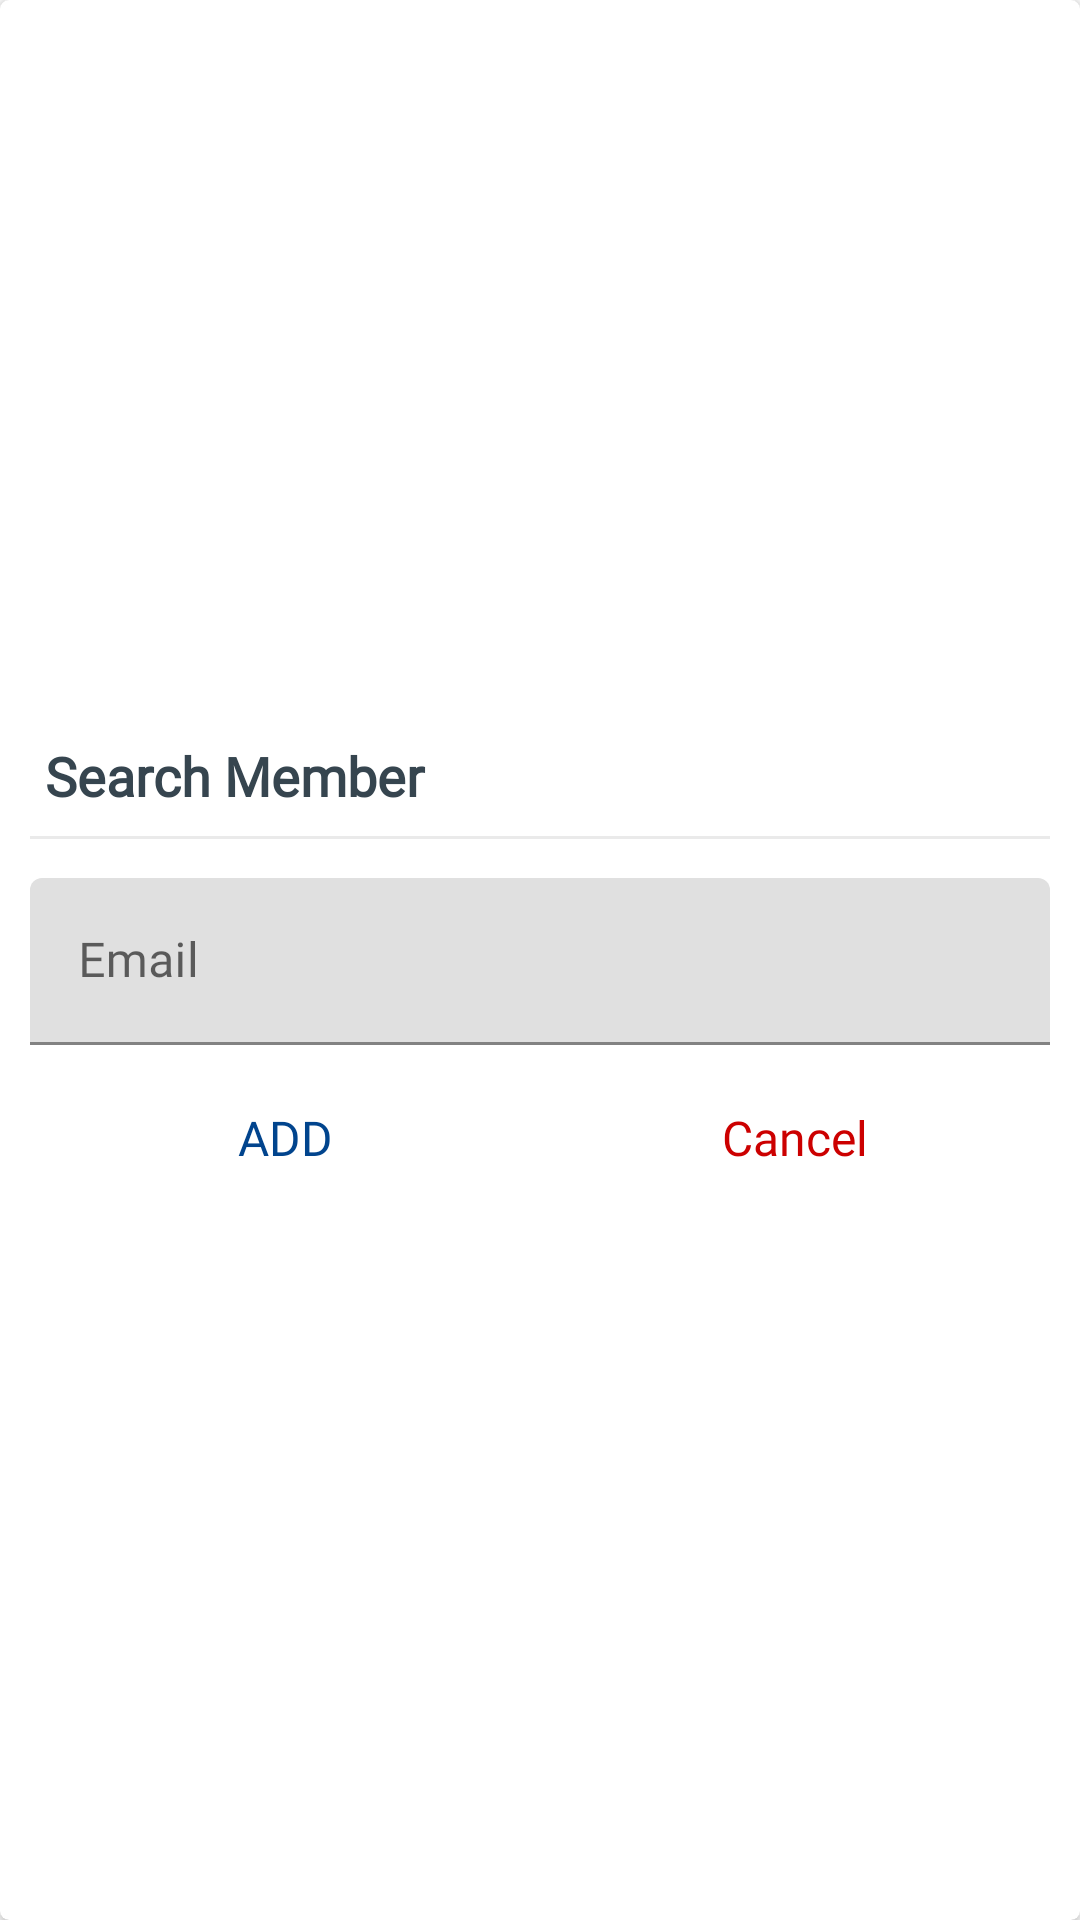

This screen was rendered from an Android layout file. Write that file and the resources it references.
<!-- AndroidManifest.xml: application theme Theme.AmiSpace -->
<!-- res/layout/dialog_search_member.xml -->
<?xml version="1.0" encoding="utf-8"?>
<FrameLayout xmlns:android="http://schemas.android.com/apk/res/android"
    xmlns:app="http://schemas.android.com/apk/res-auto"
    android:layout_width="match_parent"
    android:layout_height="match_parent">

    <androidx.cardview.widget.CardView
        android:layout_width="match_parent"
        android:layout_height="match_parent"
        android:background="@drawable/shape_dialog_rounded"
        app:cardCornerRadius="3dp"
        app:cardElevation="3dp">

        <LinearLayout
            android:layout_width="match_parent"
            android:layout_height="match_parent"
            android:gravity="center"
            android:orientation="vertical"
            android:padding="10dp">

            <TextView
                android:id="@+id/tvDialogTitle"
                android:layout_width="match_parent"
                android:layout_height="wrap_content"
                android:fontFamily="@font/quicksand_bold"
                android:padding="5dp"
                android:text="Search Member"
                android:textColor="@color/charcoal"
                android:textSize="18sp"
                android:textStyle="bold" />

            <View
                android:layout_width="match_parent"
                android:layout_height="1dp"
                android:layout_marginTop="3dp"
                android:layout_marginBottom="3dp"
                android:background="@color/divider_color" />

            <com.google.android.material.textfield.TextInputLayout
                android:layout_width="match_parent"
                android:layout_height="wrap_content"
                android:layout_marginTop="10dp">

                <androidx.appcompat.widget.AppCompatEditText
                    android:id="@+id/et_email_search_member"
                    android:layout_width="match_parent"
                    android:layout_height="wrap_content"
                    android:fontFamily="@font/quicksand_regular"
                    android:hint="Email"
                    android:inputType="textEmailAddress"
                    android:textSize="16sp" />
            </com.google.android.material.textfield.TextInputLayout>

            <LinearLayout
                android:layout_width="match_parent"
                android:layout_height="40dp"
                android:layout_marginTop="10dp"
                android:orientation="horizontal">

                <TextView
                    android:id="@+id/tv_add"
                    android:layout_width="0dp"
                    android:layout_height="match_parent"
                    android:layout_weight="1"
                    android:background="?attr/selectableItemBackground"
                    android:fontFamily="@font/quicksand_regular"
                    android:gravity="center"
                    android:padding="10dp"
                    android:text="ADD"
                    android:textColor="@color/primary_blue"
                    android:textSize="16sp" />

                <TextView
                    android:id="@+id/tv_cancel"
                    android:layout_width="0dp"
                    android:layout_height="match_parent"
                    android:layout_weight="1"
                    android:background="?attr/selectableItemBackground"
                    android:fontFamily="@font/quicksand_regular"
                    android:gravity="center"
                    android:padding="10dp"
                    android:text="Cancel"
                    android:textColor="@color/snackbar_error_color"
                    android:textSize="16sp" />
            </LinearLayout>
        </LinearLayout>
    </androidx.cardview.widget.CardView>
</FrameLayout>
<!-- resources referenced by this layout -->
<resources>
  <color name="charcoal">#36454F</color>
  <color name="divider_color">#eaeaea</color>
  <color name="primary_blue">#01448D</color>
  <color name="snackbar_error_color">#cc0000</color>
  <style name="Theme.AmiSpace" parent="Theme.MaterialComponents.DayNight.NoActionBar">
          
          <item name="colorPrimary">@color/primary_blue</item>
          <item name="colorPrimaryVariant">@color/primary_blue</item>
          <item name="colorOnPrimary">@color/white</item>
          
          <item name="colorSecondary">@color/primary_green</item>
          <item name="colorSecondaryVariant">@color/primary_green</item>
          <item name="colorOnSecondary">@color/black</item>
          
          <item name="android:statusBarColor" tools:targetApi="l">?attr/colorPrimaryVariant</item>
          
  
  
          
          <item name="android:windowActivityTransitions">true</item>
  
          
          <item name="android:windowEnterTransition">@transition/trans_anim</item>
          <item name="android:windowExitTransition">@transition/trans_anim</item>
      </style>
  <color name="white">#FFFFFFFF</color>
  <color name="primary_green">#7CB6B2</color>
  <color name="black">#FF000000</color>
</resources>
